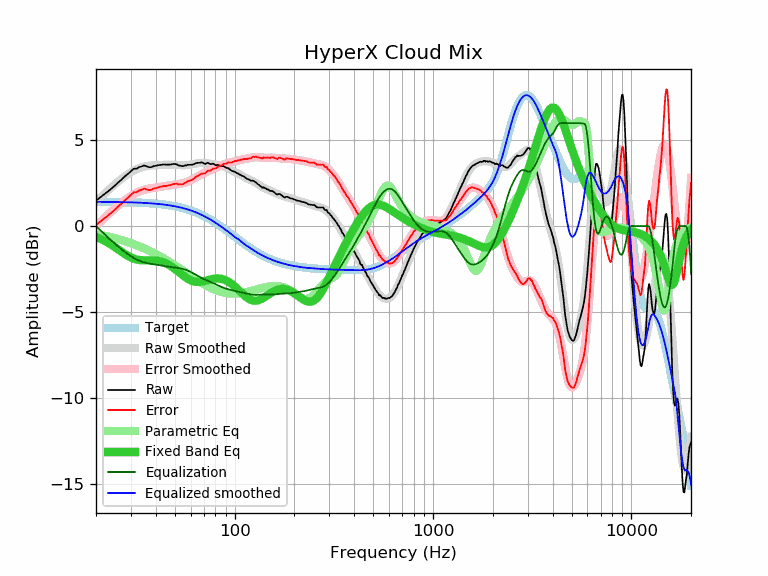

Values plotted in this chart, from the file beside it:
frequency, raw, error, smoothed, error_smoothed, equalization, parametric_eq, equalized_raw, equalized_smoothed, target
20, 1.48, 0.07, 1.41, -0.00, 0.00, -0.63, 1.48, 1.41, 1.41
21, 1.67, 0.26, 1.65, 0.23, -0.23, -0.73, 1.44, 1.41, 1.41
22, 1.85, 0.44, 1.87, 0.46, -0.46, -0.85, 1.39, 1.41, 1.41
23, 2.02, 0.61, 2.07, 0.67, -0.67, -0.97, 1.36, 1.41, 1.41
24, 2.20, 0.80, 2.27, 0.86, -0.86, -1.10, 1.34, 1.41, 1.40
25, 2.37, 0.97, 2.45, 1.04, -1.04, -1.24, 1.33, 1.40, 1.40
26, 2.56, 1.16, 2.61, 1.21, -1.21, -1.37, 1.35, 1.40, 1.40
27, 2.72, 1.33, 2.76, 1.37, -1.37, -1.51, 1.35, 1.40, 1.40
28, 2.90, 1.51, 2.90, 1.51, -1.51, -1.63, 1.39, 1.39, 1.39
29, 3.04, 1.65, 3.03, 1.64, -1.64, -1.74, 1.40, 1.39, 1.39
30, 3.19, 1.81, 3.14, 1.76, -1.76, -1.83, 1.44, 1.38, 1.38
31, 3.34, 1.96, 3.23, 1.85, -1.85, -1.90, 1.49, 1.38, 1.38
32, 3.34, 1.97, 3.31, 1.94, -1.94, -1.94, 1.40, 1.37, 1.37
33, 3.43, 2.07, 3.37, 2.01, -2.01, -1.97, 1.42, 1.36, 1.36
34, 3.47, 2.11, 3.43, 2.07, -2.07, -1.99, 1.40, 1.36, 1.36
35, 3.53, 2.18, 3.46, 2.11, -2.11, -1.99, 1.42, 1.35, 1.35
36, 3.48, 2.14, 3.49, 2.15, -2.15, -1.99, 1.33, 1.34, 1.34
37, 3.43, 2.10, 3.51, 2.18, -2.18, -1.99, 1.25, 1.33, 1.33
38, 3.43, 2.11, 3.53, 2.20, -2.20, -1.99, 1.23, 1.32, 1.32
39, 3.49, 2.18, 3.54, 2.23, -2.23, -2.00, 1.27, 1.31, 1.31
40, 3.51, 2.21, 3.55, 2.24, -2.24, -2.01, 1.27, 1.30, 1.30
41, 3.54, 2.25, 3.55, 2.26, -2.26, -2.03, 1.28, 1.29, 1.29
42, 3.56, 2.28, 3.56, 2.28, -2.28, -2.05, 1.28, 1.28, 1.28
43, 3.57, 2.30, 3.57, 2.30, -2.30, -2.08, 1.27, 1.27, 1.27
44, 3.59, 2.34, 3.57, 2.32, -2.32, -2.12, 1.27, 1.25, 1.25
45, 3.57, 2.33, 3.58, 2.34, -2.34, -2.17, 1.23, 1.24, 1.24
46, 3.58, 2.36, 3.58, 2.35, -2.35, -2.23, 1.23, 1.22, 1.22
47, 3.58, 2.37, 3.58, 2.37, -2.37, -2.29, 1.21, 1.21, 1.21
48, 3.59, 2.40, 3.58, 2.39, -2.39, -2.35, 1.20, 1.19, 1.19
49, 3.61, 2.44, 3.57, 2.40, -2.40, -2.42, 1.21, 1.17, 1.17
50, 3.61, 2.46, 3.57, 2.41, -2.41, -2.50, 1.20, 1.15, 1.15
51, 3.60, 2.47, 3.56, 2.43, -2.43, -2.57, 1.17, 1.13, 1.13
52, 3.53, 2.42, 3.55, 2.44, -2.44, -2.65, 1.09, 1.11, 1.11
53, 3.52, 2.43, 3.55, 2.46, -2.46, -2.73, 1.06, 1.09, 1.09
54, 3.49, 2.42, 3.54, 2.48, -2.48, -2.80, 1.02, 1.07, 1.07
55, 3.49, 2.45, 3.54, 2.50, -2.50, -2.88, 0.99, 1.04, 1.04
56, 3.53, 2.51, 3.54, 2.52, -2.52, -2.94, 1.01, 1.02, 1.02
57, 3.53, 2.54, 3.55, 2.55, -2.55, -3.01, 0.98, 0.99, 0.99
58, 3.57, 2.60, 3.56, 2.59, -2.59, -3.06, 0.98, 0.97, 0.97
59, 3.57, 2.63, 3.57, 2.63, -2.63, -3.12, 0.95, 0.94, 0.94
60, 3.57, 2.66, 3.58, 2.67, -2.67, -3.16, 0.90, 0.91, 0.91
61, 3.57, 2.69, 3.60, 2.71, -2.71, -3.19, 0.86, 0.88, 0.88
62, 3.60, 2.75, 3.61, 2.76, -2.76, -3.22, 0.84, 0.85, 0.85
63, 3.63, 2.81, 3.63, 2.80, -2.80, -3.24, 0.83, 0.82, 0.82
64, 3.67, 2.88, 3.64, 2.85, -2.85, -3.25, 0.82, 0.79, 0.79
65, 3.68, 2.92, 3.65, 2.89, -2.89, -3.25, 0.79, 0.76, 0.76
66, 3.68, 2.95, 3.66, 2.94, -2.94, -3.25, 0.74, 0.73, 0.73
67, 3.69, 3.00, 3.67, 2.98, -2.98, -3.25, 0.71, 0.69, 0.69
68, 3.71, 3.05, 3.67, 3.02, -3.02, -3.23, 0.70, 0.66, 0.66
69, 3.68, 3.06, 3.67, 3.05, -3.05, -3.22, 0.63, 0.62, 0.62
70, 3.65, 3.06, 3.67, 3.09, -3.09, -3.20, 0.57, 0.59, 0.59
71, 3.61, 3.06, 3.67, 3.12, -3.12, -3.19, 0.49, 0.55, 0.55
72, 3.65, 3.14, 3.66, 3.15, -3.15, -3.17, 0.50, 0.51, 0.51
73, 3.69, 3.22, 3.65, 3.18, -3.18, -3.15, 0.51, 0.48, 0.48
74, 3.66, 3.22, 3.65, 3.21, -3.21, -3.13, 0.45, 0.44, 0.44
75, 3.62, 3.22, 3.64, 3.24, -3.24, -3.11, 0.38, 0.40, 0.40
76, 3.60, 3.24, 3.63, 3.27, -3.27, -3.09, 0.33, 0.36, 0.36
77, 3.63, 3.31, 3.61, 3.29, -3.29, -3.08, 0.34, 0.32, 0.32
78, 3.63, 3.35, 3.60, 3.32, -3.32, -3.07, 0.31, 0.28, 0.28
79, 3.59, 3.35, 3.59, 3.35, -3.35, -3.06, 0.24, 0.24, 0.24
... 553 more rows
